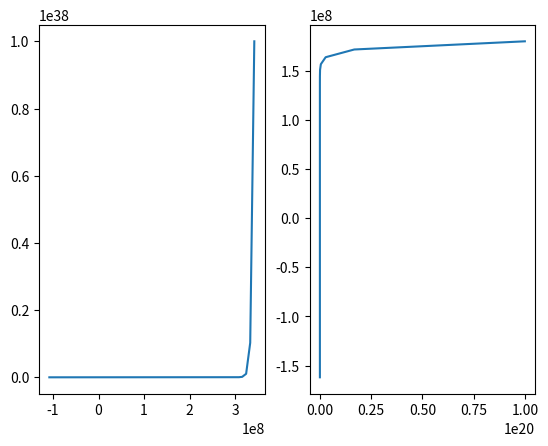

Python code for this plot:
from collections.abc import Callable
import matplotlib.pyplot as plt
from math import floor, log, log10
import numpy as np

def p(t: int):
    return 1.0001**t

def p_inv(p: float):
    return floor(log(p, 1.0001))

def gen_p(epsilon: float) -> Callable[[int], float] | None:
    if epsilon <= 0: return None
    return lambda t: (1 + epsilon)**t

def gen_p_inv(epsilon: float) -> Callable[[float], int] | None:
    if epsilon <= 0: return None
    return lambda p: floor(log(p, 1 + epsilon))

def osmo_p(t: int):
    d = 9e6
    f = floor(t/d)
    return 10**f + (10**(f-6)) * (t - d*f)

def osmo_p_inv(p: float) -> int | None:
    if p < 0: return None
    z = floor(log10(p))
    return round(10**(6-z)*(p + (9*z - 1)*10**z))

print(osmo_p_inv(1/(10**18)))
print(osmo_p_inv(2**128 - 1))
print(osmo_p_inv((2**128 - 1)/(10**18)))

MIN_TICK = -108_000_000
MAX_TICK = 342_000_000

def explore():
    iter_count = MAX_TICK + abs(MIN_TICK)
    for t in range(MIN_TICK, MIN_TICK + 11):
        expected = t
        p = osmo_p(t)
        got = osmo_p_inv(p)
        # print(f"Done {(t - MIN_TICK)/iter_count}")
        print(expected, got, p)
        if expected != got: assert(false)

            
def test_inv():
    osmo_p_inv_test_cases = {
        0.099998: -9000200,
        0.099999: -9000100,
        0.94998: -500200,
        0.94999: -500100,
        0.99998: -200,
        0.99999: -100,
        1: 0,
        1.0001: 100,
        1.0002: 200,
        9.9999: 8999900,
        10.001: 9000100,
        10.002: 9000200
    }

    for k, v in osmo_p_inv_test_cases.items():
        inv = osmo_p_inv(k)
        assert inv is not None and inv == v
        invinv = round(osmo_p(inv), len(str(k)))
        assert invinv == k

def plot_prices():
    plt.subplot(1, 2, 1)
    ticks = np.linspace(MIN_TICK, MAX_TICK, 1_000_000)
    plt.plot(ticks, list(map(osmo_p, ticks)))

    plt.subplot(1, 2, 2)
    prices = np.logspace(-18, 20, num=50, endpoint=True, base=10.0, dtype=None, axis=0)
    plt.plot(prices, list(map(osmo_p_inv, prices)))
    plt.show()

plot_prices()
